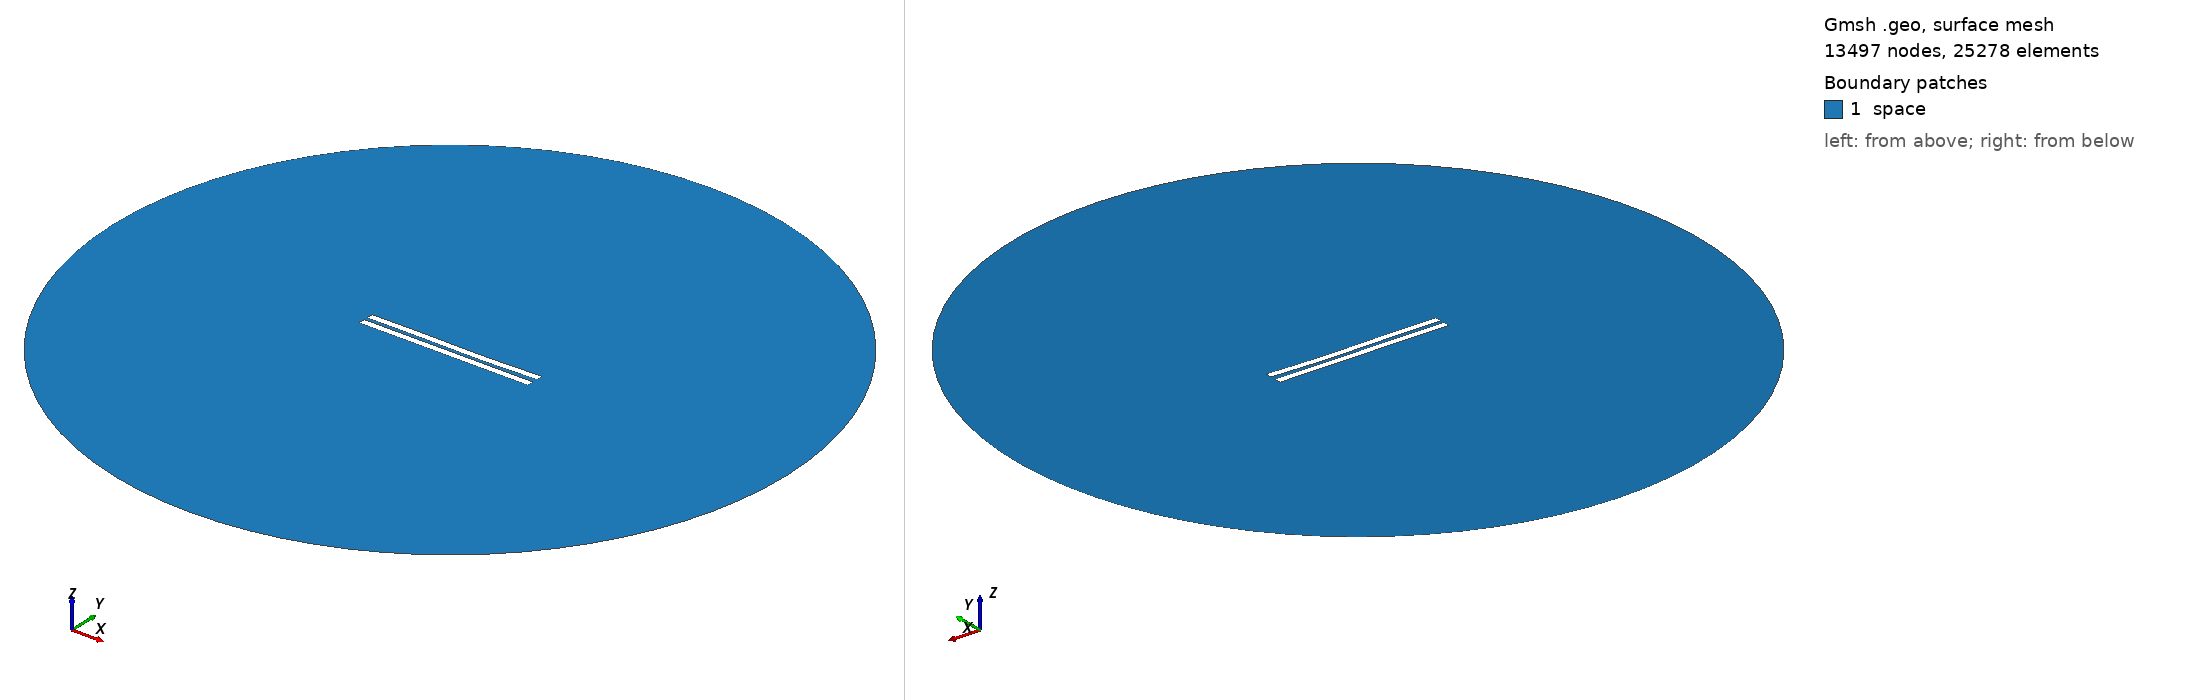

Gmsh geometry script, surface-meshed: 13497 nodes, 25278 surface elements. Boundary patches (legend numbers): 1 space. Left view from above one corner, right view from below the opposite corner. Legend entries are the model's physical surfaces. The drawing asked Gmsh for element sizes between 1% and 20% of the model's largest extent; the script's own settings can give other sizes.

=== 2398.geo (drawn) ===
//---------------------------------------
// Geometry kernel
//---------------------------------------

SetFactory("OpenCASCADE");



//---------------------------------------
// Parameters of the geometry
//---------------------------------------

// Overetch of the upper plate
overetch = 0.0;

// Distance between the plates
distance = 2.25;

// Discretization over the x axis (for the deformation)
nx = 50; 

// Length of the plate
L = 100 - overetch; 

// Number of modes
n = 4; 

// 1st mode coefficient
coeff(1) = 0.15;
beta(1) = 0.596864 * 3.1415926535 / L;

// 2nd mode coefficient
coeff(2) = -0.15;
beta(2) = 1.49418 * 3.1415926535 / L;

// 3rd mode coefficient
coeff(3) = 0.15;
beta(3) = 2.50025 * 3.1415926535 / L;

// 4th mode coefficient
coeff(4) = 0.0;
beta(4) = 3.49999 * 3.1415926535 / L;



//---------------------------------------
// Upper plate (deformed rectangle)
//---------------------------------------

// Coordiantes of the upper plate
xmin = -50;
xmax = 50 - overetch;

// Height of the upper plate
yheight = 4 - 2 * overetch;

// Indexes of the points
UpperID[] = {};
LowerID[] = {};
LeftID[] = {};
RightID[] = {};

// Point index
p = 1;

// Horizontal edges
For i In {1:nx}
    x = xmin + (i-1)*(xmax - xmin)/(nx-1);

    y_bottom = distance / 2 + overetch;
    For j In {1:n}
        C = (Cosh(beta(j)*L) + Cos(beta(j)*L)) / (Sinh(beta(j)*L) + Sin(beta(j)*L));
        y_bottom  = y_bottom + coeff(j) * (Cosh(beta(j)*(x+50)) - Cos(beta(j)*(x+50)) - C * (Sinh(beta(j)*(x+50)) - Sin(beta(j)*(x+50))));
    EndFor

    y_top = y_bottom + yheight;

    Point(p) = {x, y_top, 0, 1.0};
    UpperID[i] = p;
    p = p + 1;

    Point(p) = {x, y_bottom, 0, 1.0};
    LowerID[i] = p;
    p = p + 1;
EndFor

// Create point lists
UpperPts[] = {}; LowerPts[] = {};
For i In {1:nx}
  UpperPts[] += {UpperID[i]};
  LowerPts[] += {LowerID[i]};
EndFor

// Build splines
Spline(1) = {UpperPts[]};
Spline(2) = {LowerPts[]};
Line(3) = {LowerPts[nx-1], UpperPts[nx-1]};
Line(4) = {LowerPts[0], UpperPts[0]};

// Build the plane surface
Curve Loop(1) = {2, 3, -1, -4};
Plane Surface(1) = {1};



//---------------------------------------
// Lower plate (rectangle)
//---------------------------------------

// Vertices
Point(1001) = {-50, -1, 0, 1.0};
Point(1002) = { 50, -1, 0, 1.0};
Point(1003) = { 50,  -5, 0, 1.0};
Point(1004) = {-50,  -5, 0, 1.0};

// Edges
Line(5) = {1001, 1002};
Line(6) = {1002, 1003};
Line(7) = {1003, 1004};
Line(8) = {1004, 1001};

// Plane surface
Line Loop(2) = {5, 6, 7, 8};
Plane Surface(2) = {2}; 



//---------------------------------------
// Outer (fictious) boundary
//---------------------------------------

// Points
Point(1005) = {0, 0, 0};       // Center
Point(1006) = {200, 0, 0};     // Start point
Point(1007) = {0, 200, 0};     // 90 degrees
Point(1008) = {-200, 0, 0};    // 180 degrees
Point(1009) = {0, -200, 0};    // 270 degrees

// Circle arcs (each needs start, center, end)
Circle(9) = {1006, 1005, 1007};
Circle(10) = {1007, 1005, 1008};
Circle(11) = {1008, 1005, 1009};
Circle(12) = {1009, 1005, 1006};

// Plane surface for the entire domain
Curve Loop(3) = {9, 10, 11, 12};
Surface(3) = {3};

// Subtract the plates from the whole domain to obtain the actual domain where we want to solve the equations
BooleanDifference{ Surface{3}; Delete; }{ Surface{1}; Surface{2}; Delete; }




//---------------------------------------
// Transfinite Lines/Curves
//---------------------------------------

// Set the number of points on the boundaries
r = 7;

// Plates
Transfinite Curve {1, 2} = 50*r Using Progression 1;
Transfinite Curve {3, 4} = 2*r Using Progression 1;
Transfinite Line {5, 7} = 50*r Using Progression 1;
Transfinite Line {6, 8} = 2*r Using Progression 1;

// Outer boundary
Transfinite Line {9, 10, 11, 12} = 20 Using Progression 1;



//---------------------------------------
// Physical groups
//---------------------------------------                

// Physical curves (boundaries)
Physical Line("force_segment", 10) = {2};
Physical Line("upper_plate", 11) = {1, 3, 4};
Physical Line("lower_plate", 12) = {5, 6, 7, 8};
Physical Line("boundary", 20) = {9, 10, 11, 12};

// Physical Surfaces
Physical Surface("space", 30) = {3};



//---------------------------------------
// 6. Generate the Mesh
//---------------------------------------

// 2D mesh generation
Mesh 2;
